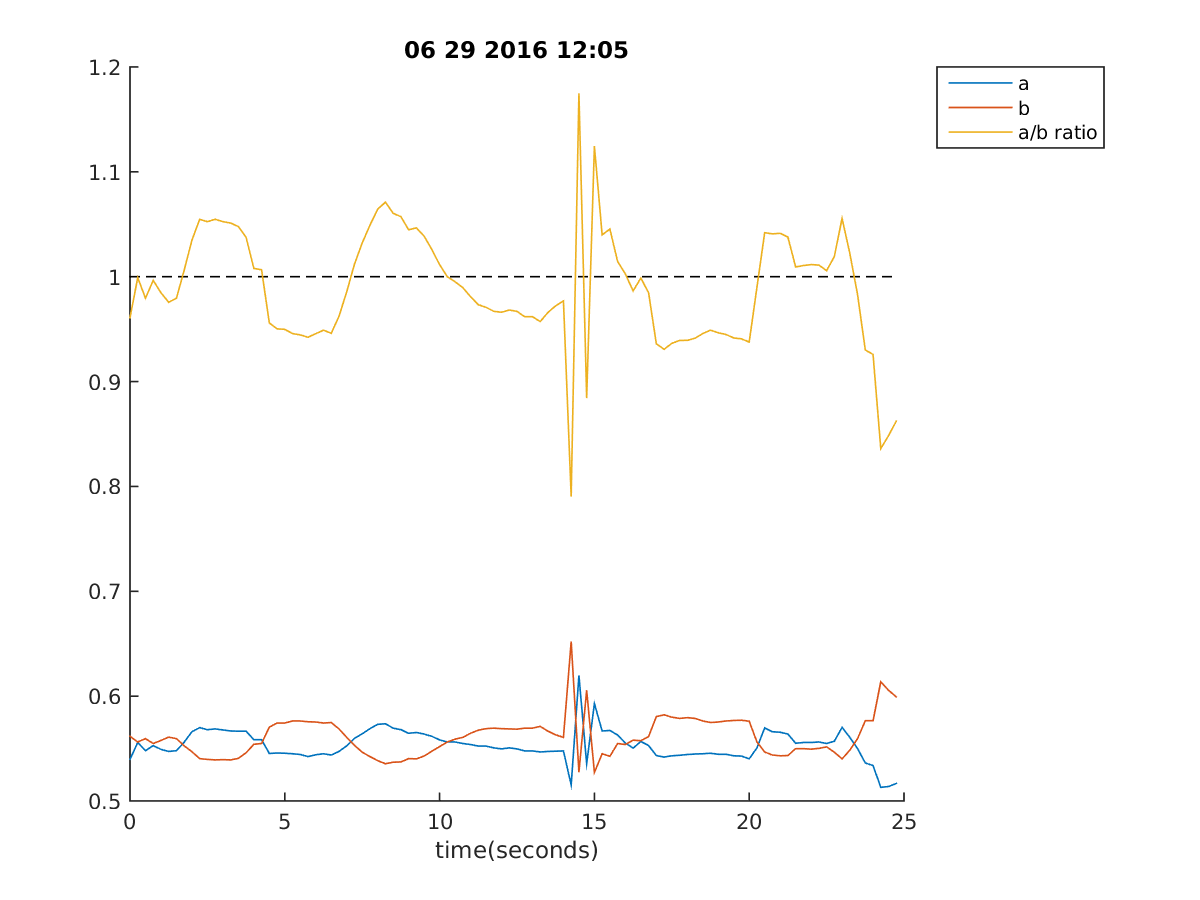

Data behind this chart, as committed beside it:
12:05:59, 0.5396825396825397, 0.5616605616605617, 0.9608695652173912, -1, 0
12:06:00, 0.5558, 0.5563, 0.9991, -1, 0
12:06:00, 0.548, 0.5595, 0.9795, -1, 0
12:06:00, 0.5529, 0.5548, 0.9965, -1, 0
12:06:00, 0.5492, 0.5578, 0.9847, 1, 0
12:06:01, 0.5473, 0.5609, 0.9756, 1, 1
12:06:01, 0.548, 0.5595, 0.9795, 1, 1
12:06:01, 0.556, 0.5526, 1.006, 1, 1
12:06:01, 0.5661, 0.547, 1.035, 1, 1
12:06:02, 0.57, 0.5404, 1.055, -1, 1
12:06:02, 0.568, 0.5397, 1.052, -1, 1
12:06:02, 0.5687, 0.5392, 1.055, -1, 1
12:06:02, 0.5678, 0.5394, 1.053, -1, 1
12:06:03, 0.5668, 0.5392, 1.051, -1, 1
12:06:03, 0.5665, 0.5407, 1.048, -1, 1
12:06:03, 0.5665, 0.546, 1.038, -1, 0
12:06:03, 0.5585, 0.5541, 1.008, -1, 0
12:06:04, 0.5585, 0.5548, 1.007, -1, 0
12:06:04, 0.5453, 0.5705, 0.9559, -1, 1
12:06:04, 0.5458, 0.5744, 0.9503, -1, 1
12:06:04, 0.5455, 0.5744, 0.9498, 1, 1
12:06:05, 0.5451, 0.5763, 0.9458, 1, 1
12:06:05, 0.5443, 0.5763, 0.9445, 1, 1
12:06:05, 0.5424, 0.5756, 0.9423, 1, 1
12:06:05, 0.5441, 0.5753, 0.9457, 1, 1
12:06:06, 0.5451, 0.5744, 0.949, 1, 1
12:06:06, 0.5438, 0.5748, 0.946, 1, 1
12:06:06, 0.5473, 0.5687, 0.9622, 1, 1
12:06:06, 0.5526, 0.5607, 0.9856, 1, 1
12:06:07, 0.5597, 0.5531, 1.012, 1, 1
12:06:07, 0.5641, 0.5465, 1.032, 1, 1
12:06:07, 0.569, 0.5424, 1.049, 1, 1
12:06:07, 0.5731, 0.5385, 1.064, -1, 1
12:06:08, 0.5736, 0.5355, 1.071, -1, 1
12:06:08, 0.5695, 0.537, 1.06, -1, 1
12:06:08, 0.568, 0.5372, 1.057, -1, 1
12:06:08, 0.5646, 0.5404, 1.045, -1, 1
12:06:09, 0.5653, 0.5402, 1.047, -1, 1
12:06:09, 0.5639, 0.5429, 1.039, -1, 1
12:06:09, 0.5617, 0.5475, 1.026, -1, 1
12:06:09, 0.5582, 0.5519, 1.012, -1, 1
12:06:10, 0.5563, 0.5563, 1.0, -1, 1
12:06:10, 0.5563, 0.559, 0.9952, -1, 1
12:06:10, 0.5548, 0.5607, 0.9895, -1, 1
12:06:10, 0.5538, 0.5646, 0.981, -1, 1
12:06:11, 0.5524, 0.5675, 0.9733, 1, 1
12:06:11, 0.5524, 0.569, 0.9708, 1, 1
12:06:11, 0.5507, 0.5695, 0.967, 1, 0
12:06:11, 0.5497, 0.569, 0.9661, 1, 0
12:06:12, 0.5507, 0.5687, 0.9682, 1, 0
12:06:12, 0.5497, 0.5685, 0.9669, 1, 0
12:06:12, 0.5477, 0.5695, 0.9618, 1, 0
12:06:12, 0.5477, 0.5695, 0.9618, 1, 0
12:06:13, 0.5468, 0.5712, 0.9572, 1, 0
12:06:13, 0.5473, 0.5665, 0.9659, 1, 0
12:06:13, 0.5475, 0.5631, 0.9722, 1, 0
12:06:13, 0.5477, 0.5607, 0.9769, 1, 0
12:06:14, 0.5153, 0.652, 0.7903, 1, 0
12:06:14, 0.6198, 0.5275, 1.175, 1, 1
12:06:14, 0.5355, 0.6056, 0.8843, 1, 1
12:06:15, 0.5929, 0.5272, 1.125, 1, 1
... 39 more rows
